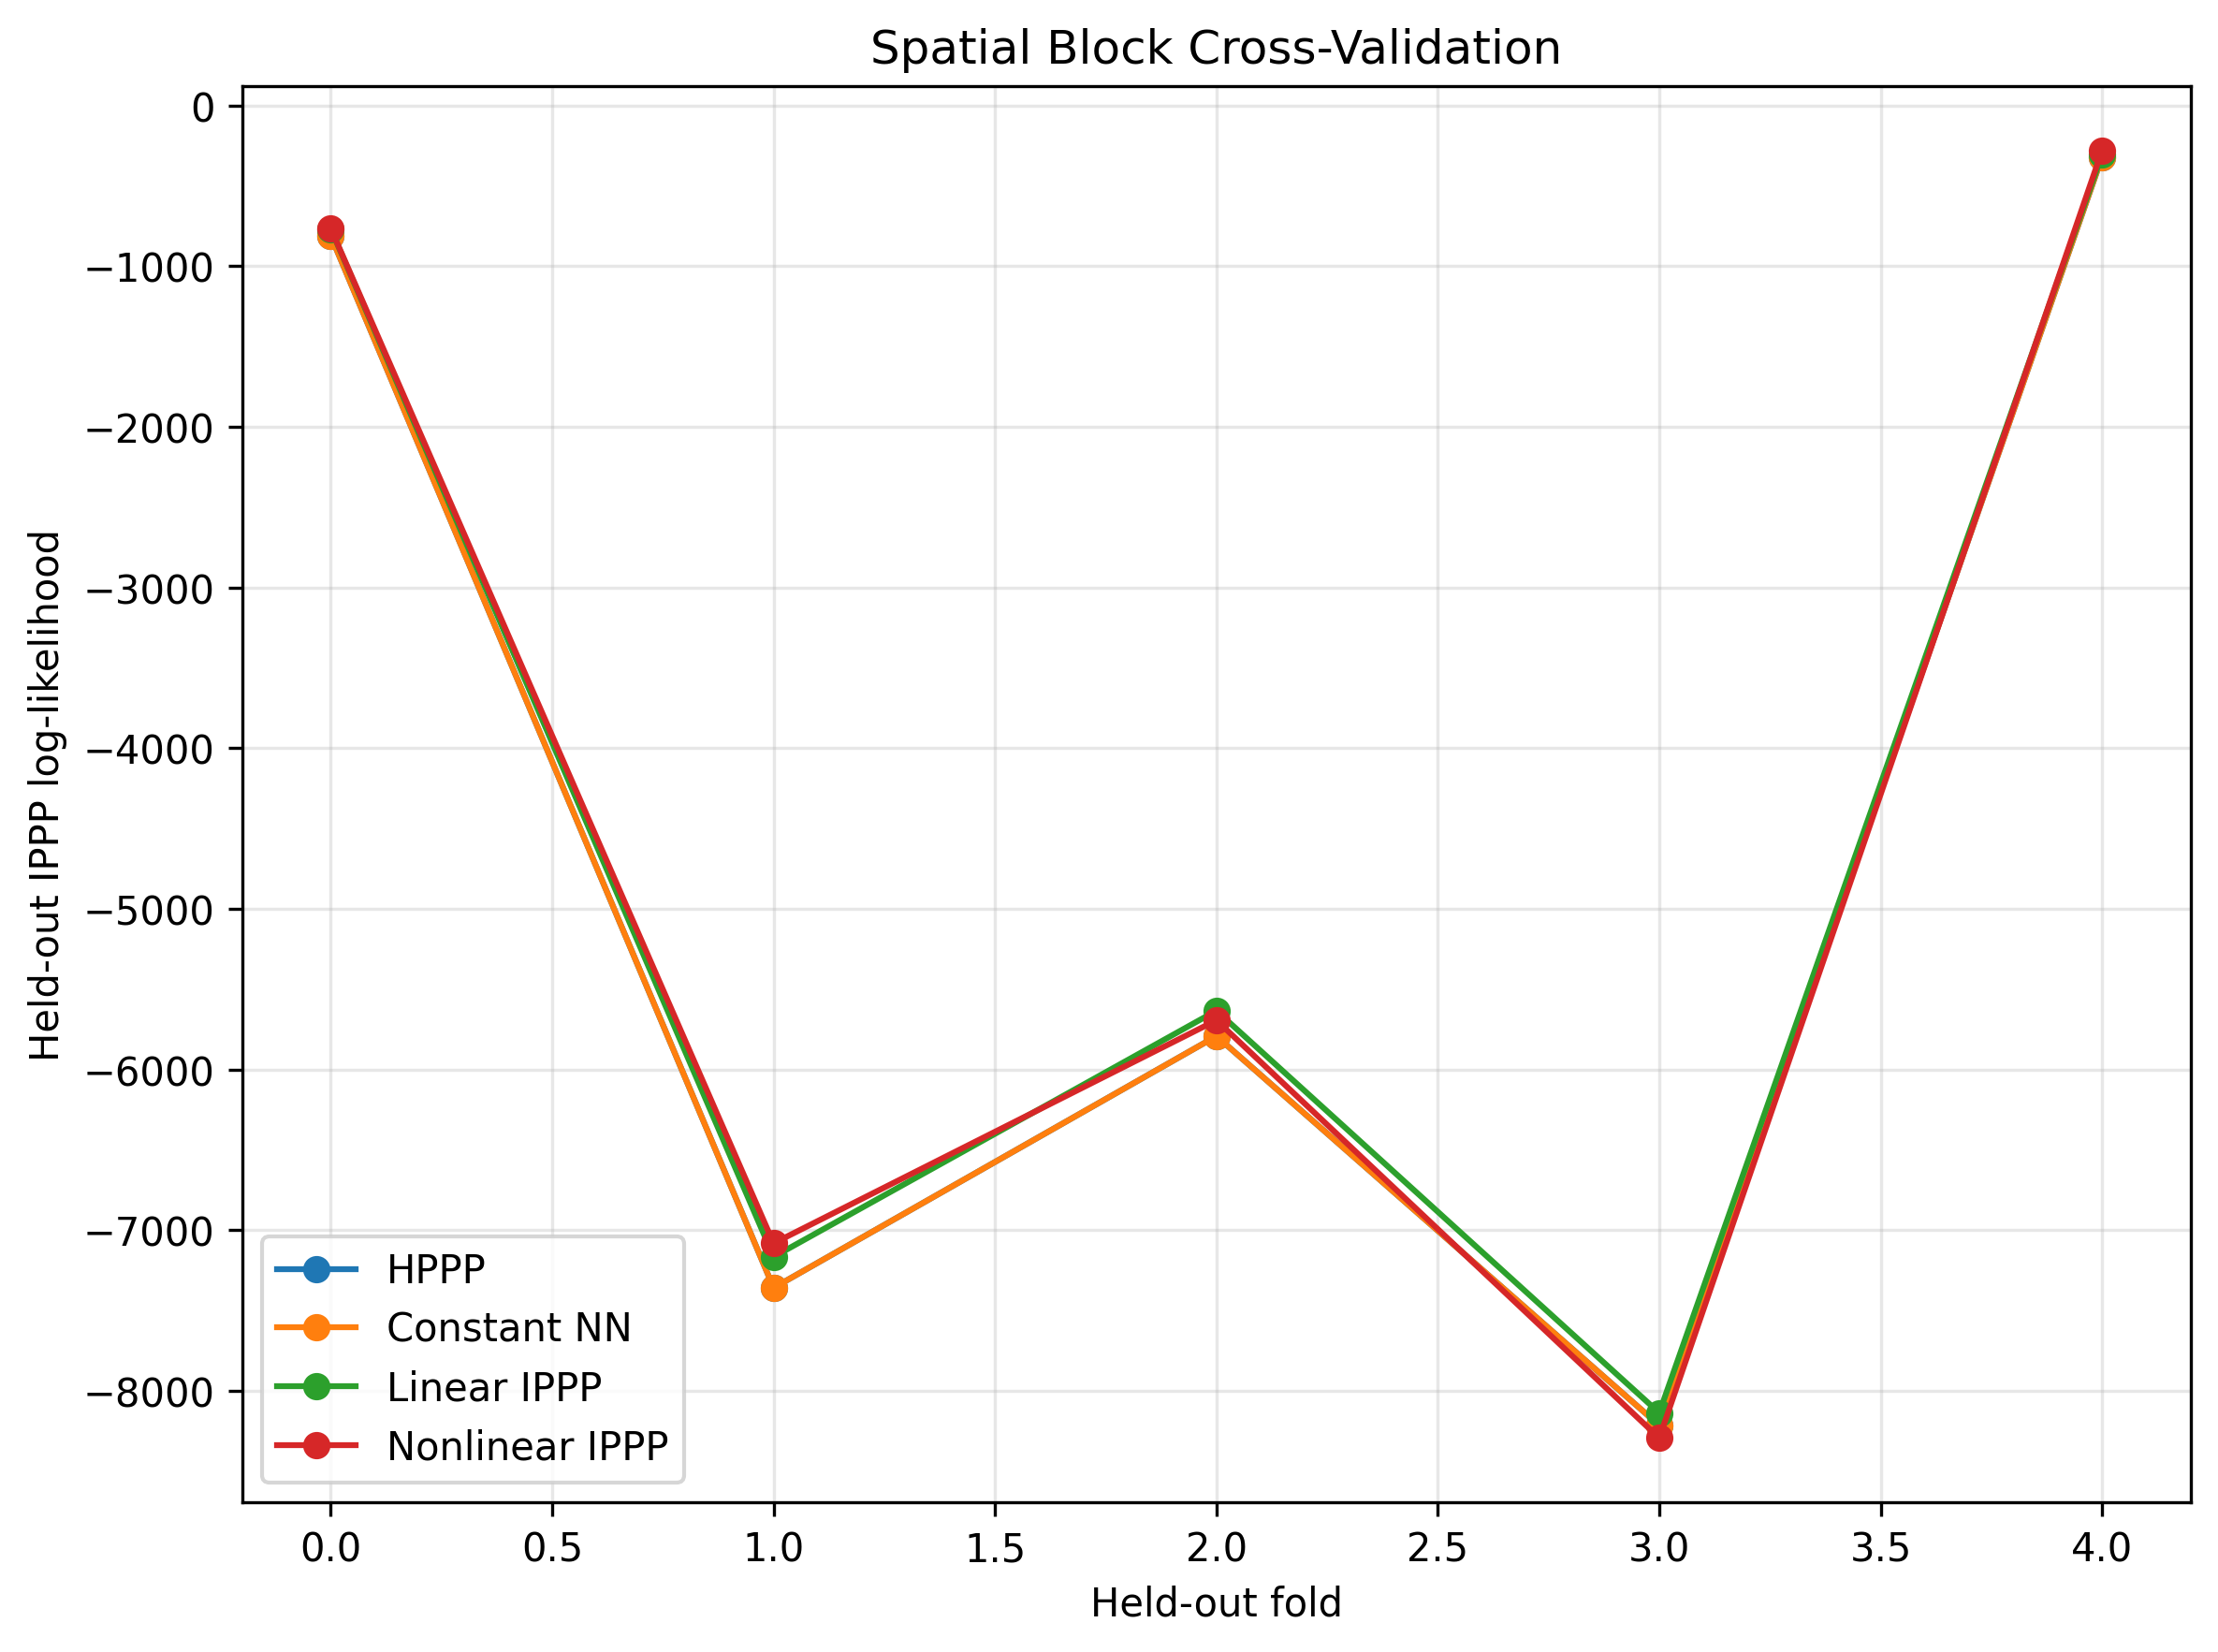

The data file committed next to this chart (first rows):
fold, test_observations, test_area, train_observations, train_area, HPPP_heldout_loglik, Constant_heldout_loglik, Linear_heldout_loglik, Nonlinear_heldout_loglik
0, 29, 12462488092181, 796.0, 191185469132391, -811.8, -811.8, -767.7, -765.1
1, 272, 53558574930243, 553.0, 150089382294329, -7358, -7358, -7165, -7081
2, 211, 62470949845706, 614.0, 141177007378866, -5792, -5792, -5634, -5693
3, 304, 55979944852888, 521.0, 147668012371684, -8214, -8214, -8136, -8293
4, 9, 19175999503555, 816.0, 184471957721017, -320.1, -320.1, -306.7, -280
